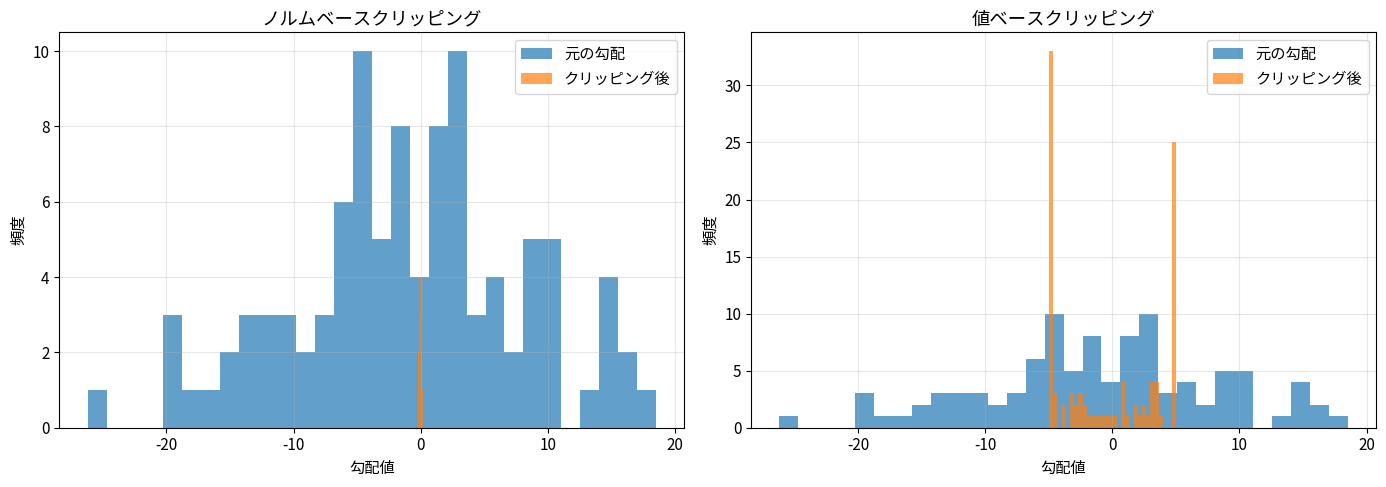
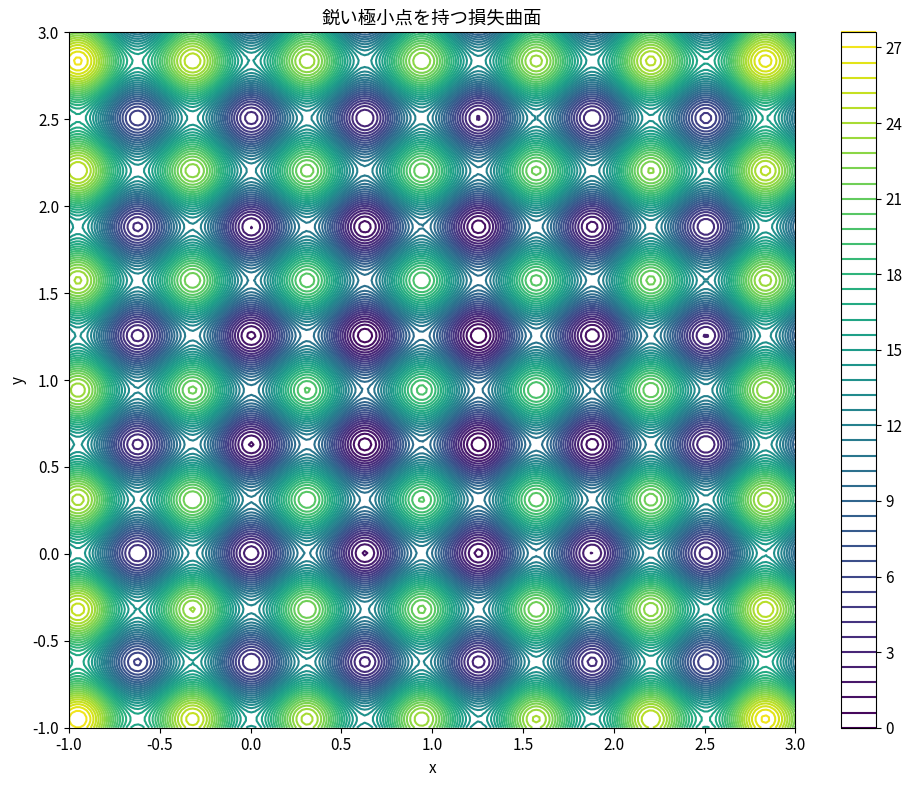
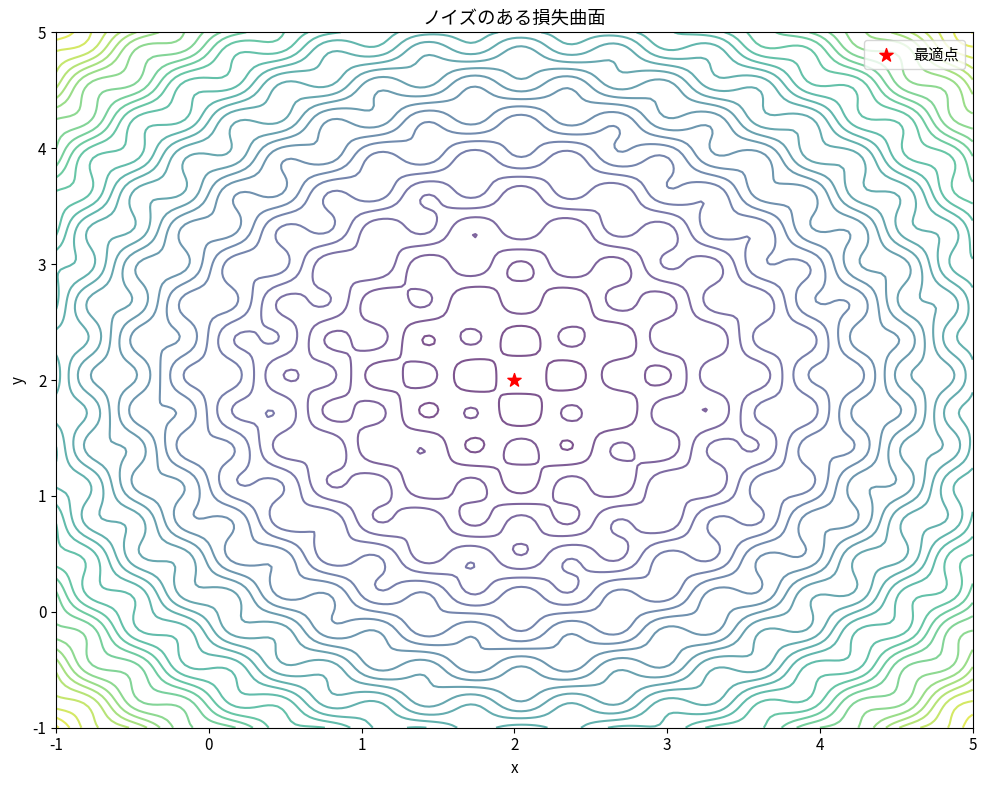

The matplotlib source for these figures, in order:
# 環境セットアップ
import numpy as np
import matplotlib.pyplot as plt
import warnings
warnings.filterwarnings('ignore')

plt.rcParams['font.family'] = ['Hiragino Sans', 'Arial Unicode MS', 'sans-serif']
plt.rcParams['axes.unicode_minus'] = False
plt.rcParams['figure.figsize'] = (10, 6)
plt.rcParams['font.size'] = 11

np.random.seed(42)

print("環境セットアップ完了")

def clip_grad_norm(gradients, max_norm=1.0):
    """
    勾配クリッピング（ノルムベース）
    
    Args:
        gradients: 勾配のリスト
        max_norm: 最大ノルム
    
    Returns:
        クリッピング後の勾配, 元のノルム
    """
    # 全勾配のノルムを計算
    total_norm = np.sqrt(sum(np.sum(g**2) for g in gradients))
    
    # クリッピング係数
    clip_coef = max_norm / (total_norm + 1e-6)
    
    if clip_coef < 1:
        gradients = [g * clip_coef for g in gradients]
    
    return gradients, total_norm


def clip_grad_value(gradients, clip_value=1.0):
    """
    勾配クリッピング（値ベース）
    各要素を [-clip_value, clip_value] にクリップ
    """
    return [np.clip(g, -clip_value, clip_value) for g in gradients]


# デモンストレーション
np.random.seed(42)

# 大きな勾配をシミュレート
gradients = [np.random.randn(100) * 10]  # ノルム約100

print(f"元の勾配ノルム: {np.linalg.norm(gradients[0]):.2f}")

# ノルムベースクリッピング
clipped_norm, original_norm = clip_grad_norm(gradients.copy(), max_norm=1.0)
print(f"クリッピング後のノルム: {np.linalg.norm(clipped_norm[0]):.2f}")

# 可視化
fig, axes = plt.subplots(1, 2, figsize=(14, 5))

axes[0].hist(gradients[0], bins=30, alpha=0.7, label='元の勾配')
axes[0].hist(clipped_norm[0], bins=30, alpha=0.7, label='クリッピング後')
axes[0].set_xlabel('勾配値')
axes[0].set_ylabel('頻度')
axes[0].set_title('ノルムベースクリッピング')
axes[0].legend()
axes[0].grid(True, alpha=0.3)

# 値ベースクリッピング
clipped_value = clip_grad_value(gradients.copy(), clip_value=5.0)
axes[1].hist(gradients[0], bins=30, alpha=0.7, label='元の勾配')
axes[1].hist(clipped_value[0], bins=30, alpha=0.7, label='クリッピング後')
axes[1].set_xlabel('勾配値')
axes[1].set_ylabel('頻度')
axes[1].set_title('値ベースクリッピング')
axes[1].legend()
axes[1].grid(True, alpha=0.3)

plt.tight_layout()
plt.show()

class SAM:
    """
    Sharpness-Aware Minimization
    
    1. 現在の勾配でε方向を計算
    2. θ+ε位置での勾配で更新
    """
    
    def __init__(self, base_optimizer, rho=0.05):
        """
        Args:
            base_optimizer: ベースのオプティマイザ（SGD, Adam等）
            rho: 摂動の大きさ
        """
        self.base_optimizer = base_optimizer
        self.rho = rho
    
    def first_step(self, params, gradients):
        """摂動を計算してパラメータに適用"""
        # 勾配ノルム
        grad_norm = np.sqrt(sum(np.sum(g**2) for g in gradients))
        
        # 摂動を計算
        self.e_w = [self.rho * g / (grad_norm + 1e-12) for g in gradients]
        
        # パラメータに摂動を加える
        for p, e in zip(params, self.e_w):
            p += e
    
    def second_step(self, params, gradients):
        """摂動を元に戻し、ベースオプティマイザで更新"""
        # 摂動を元に戻す
        for p, e in zip(params, self.e_w):
            p -= e
        
        # ベースオプティマイザで更新
        self.base_optimizer.update(params, gradients)


# SAMの効果を可視化

def sharp_loss(x, y):
    """鋭い極小点を持つ損失関数"""
    return (x - 1)**2 + 10 * np.sin(5 * x)**2 + (y - 1)**2 + 10 * np.sin(5 * y)**2

def sharp_loss_grad(x, y):
    dx = 2 * (x - 1) + 100 * np.sin(5 * x) * np.cos(5 * x)
    dy = 2 * (y - 1) + 100 * np.sin(5 * y) * np.cos(5 * y)
    return np.array([dx, dy])


# 損失曲面の可視化
x = np.linspace(-1, 3, 200)
y = np.linspace(-1, 3, 200)
X, Y = np.meshgrid(x, y)
Z = sharp_loss(X, Y)

fig, ax = plt.subplots(figsize=(10, 8))
contour = ax.contour(X, Y, Z, levels=50, cmap='viridis')
ax.set_xlabel('x')
ax.set_ylabel('y')
ax.set_title('鋭い極小点を持つ損失曲面')
plt.colorbar(contour)

plt.tight_layout()
plt.show()

print("【SAMの利点】")
print("- 平坦な極小点に収束しやすい")
print("- 汎化性能が向上")
print("- 計算コストは約2倍（2回の順伝播/逆伝播）")

class LARS:
    """
    Layer-wise Adaptive Rate Scaling
    
    大バッチ学習のための層ごとの学習率スケーリング
    """
    
    def __init__(self, lr=0.1, momentum=0.9, weight_decay=1e-4, trust_coef=0.001):
        self.lr = lr
        self.momentum = momentum
        self.weight_decay = weight_decay
        self.trust_coef = trust_coef
        self.velocities = {}
    
    def update(self, layer_params, layer_grads, layer_names):
        """
        Args:
            layer_params: 層ごとのパラメータのリスト
            layer_grads: 層ごとの勾配のリスト
            layer_names: 層の名前のリスト
        """
        for name, param, grad in zip(layer_names, layer_params, layer_grads):
            # 層ごとのノルム
            param_norm = np.linalg.norm(param)
            grad_norm = np.linalg.norm(grad)
            
            # 信頼比率（trust ratio）
            if param_norm > 0 and grad_norm > 0:
                local_lr = self.trust_coef * param_norm / (grad_norm + self.weight_decay * param_norm)
            else:
                local_lr = 1.0
            
            # Weight decay を加える
            grad = grad + self.weight_decay * param
            
            # Momentum
            if name not in self.velocities:
                self.velocities[name] = np.zeros_like(param)
            
            self.velocities[name] = self.momentum * self.velocities[name] + self.lr * local_lr * grad
            
            # パラメータ更新
            param -= self.velocities[name]


print("【LARSの用途】")
print("- 大規模なバッチサイズ（8192, 32768等）での学習")
print("- ImageNet学習の高速化（30分で学習完了等）")
print("")
print("【なぜ大バッチで問題が起きるか】")
print("- 学習率を線形にスケールすると発散")
print("- 層によって最適な学習率が異なる")
print("- LARSは各層の状態に応じて学習率を調整")

class LAMB:
    """
    Layer-wise Adaptive Moments for Batch training
    
    LARS + Adam
    """
    
    def __init__(self, lr=0.001, beta1=0.9, beta2=0.999, eps=1e-6, weight_decay=0.01):
        self.lr = lr
        self.beta1 = beta1
        self.beta2 = beta2
        self.eps = eps
        self.weight_decay = weight_decay
        self.m = {}
        self.v = {}
        self.t = 0
    
    def update(self, layer_params, layer_grads, layer_names):
        self.t += 1
        
        for name, param, grad in zip(layer_names, layer_params, layer_grads):
            # Adamのモーメント
            if name not in self.m:
                self.m[name] = np.zeros_like(param)
                self.v[name] = np.zeros_like(param)
            
            self.m[name] = self.beta1 * self.m[name] + (1 - self.beta1) * grad
            self.v[name] = self.beta2 * self.v[name] + (1 - self.beta2) * grad ** 2
            
            m_hat = self.m[name] / (1 - self.beta1 ** self.t)
            v_hat = self.v[name] / (1 - self.beta2 ** self.t)
            
            # Adam更新 + Weight Decay
            r = m_hat / (np.sqrt(v_hat) + self.eps) + self.weight_decay * param
            
            # 層ごとの信頼比率
            param_norm = np.linalg.norm(param)
            r_norm = np.linalg.norm(r)
            
            if param_norm > 0 and r_norm > 0:
                trust_ratio = param_norm / r_norm
            else:
                trust_ratio = 1.0
            
            # パラメータ更新
            param -= self.lr * trust_ratio * r


print("【LAMBの用途】")
print("- BERT, GPTなどの大規模言語モデルの学習")
print("- バッチサイズ 64K 以上での学習")
print("")
print("【LARS vs LAMB】")
print("- LARS: SGD + Momentum ベース → 画像分類向け")
print("- LAMB: Adam ベース → NLP/Transformer向け")

class Lookahead:
    """
    Lookahead Optimizer
    
    速い重みθと遅い重みφを維持
    """
    
    def __init__(self, base_optimizer, k=5, alpha=0.5):
        """
        Args:
            base_optimizer: 内部ループのオプティマイザ
            k: 内部ループの回数
            alpha: 補間係数
        """
        self.base_optimizer = base_optimizer
        self.k = k
        self.alpha = alpha
        self.step_counter = 0
        self.slow_params = None
    
    def update(self, params, gradients):
        # 初期化
        if self.slow_params is None:
            self.slow_params = [p.copy() for p in params]
        
        # ベースオプティマイザで更新（内部ループ）
        self.base_optimizer.update(params, gradients)
        
        self.step_counter += 1
        
        # k回ごとに遅い重みを更新（外部ループ）
        if self.step_counter % self.k == 0:
            for slow_p, fast_p in zip(self.slow_params, params):
                # 遅い重みを速い重みの方向に補間
                slow_p += self.alpha * (fast_p - slow_p)
                # 速い重みを遅い重みにリセット
                fast_p[:] = slow_p


# Lookaheadの効果を可視化

def noisy_loss(x, y):
    return (x - 2)**2 + (y - 2)**2 + 0.5 * np.sin(10 * x) * np.sin(10 * y)

def noisy_loss_grad(x, y):
    dx = 2 * (x - 2) + 5 * np.cos(10 * x) * np.sin(10 * y)
    dy = 2 * (y - 2) + 5 * np.sin(10 * x) * np.cos(10 * y)
    return np.array([dx, dy])


# 等高線
x = np.linspace(-1, 5, 200)
y = np.linspace(-1, 5, 200)
X, Y = np.meshgrid(x, y)
Z = noisy_loss(X, Y)

fig, ax = plt.subplots(figsize=(10, 8))
contour = ax.contour(X, Y, Z, levels=30, cmap='viridis', alpha=0.7)
ax.scatter([2], [2], color='red', s=100, marker='*', zorder=5, label='最適点')
ax.set_xlabel('x')
ax.set_ylabel('y')
ax.set_title('ノイズのある損失曲面')
ax.legend()

plt.tight_layout()
plt.show()

print("【Lookaheadの利点】")
print("- 学習の安定化")
print("- 過度な振動の抑制")
print("- 任意のベースオプティマイザと組み合わせ可能")

class GradientAccumulator:
    """
    勾配累積
    
    小さなバッチの勾配を累積し、一定回数後に更新
    """
    
    def __init__(self, optimizer, accumulation_steps=4):
        self.optimizer = optimizer
        self.accumulation_steps = accumulation_steps
        self.accumulated_grads = None
        self.step_counter = 0
    
    def step(self, params, gradients):
        # 勾配を累積
        if self.accumulated_grads is None:
            self.accumulated_grads = [np.zeros_like(g) for g in gradients]
        
        for acc_g, g in zip(self.accumulated_grads, gradients):
            acc_g += g / self.accumulation_steps
        
        self.step_counter += 1
        
        # accumulation_steps回ごとに実際に更新
        if self.step_counter % self.accumulation_steps == 0:
            self.optimizer.update(params, self.accumulated_grads)
            self.accumulated_grads = None
            return True  # 更新が行われた
        
        return False  # 累積中


print("【Gradient Accumulationの使い方】")
print("")
print("例: 目標バッチサイズ 256、GPU メモリで 64 しか入らない場合")
print("")
print("accumulation_steps = 256 // 64 = 4")
print("")
print("for i, (x, y) in enumerate(dataloader):  # batch_size=64")
print("    loss = model(x, y)")
print("    loss.backward()  # 勾配を計算")
print("    ")
print("    if (i + 1) % 4 == 0:  # 4回ごとに更新")
print("        optimizer.step()")
print("        optimizer.zero_grad()")
print("")
print("→ 実効バッチサイズ: 64 × 4 = 256")

print("【混合精度学習のメリット】")
print("")
print("1. メモリ使用量の削減")
print("   - FP16は FP32 の半分のメモリ")
print("   - より大きなバッチサイズが可能")
print("")
print("2. 計算速度の向上")
print("   - Tensor Cores（NVIDIA GPU）による高速化")
print("   - 最大2-3倍のスピードアップ")
print("")
print("3. 注意点")
print("   - 勾配のアンダーフロー → Loss Scaling で対処")
print("   - 精度の損失 → マスターウェイトをFP32で維持")
print("")
print("-" * 50)
print("")
print("【Loss Scaling】")
print("")
print("1. 損失を大きな値でスケール: loss_scaled = loss * scale")
print("2. 逆伝播")
print("3. 勾配を元に戻す: grad = grad / scale")
print("4. 更新")
print("")
print("→ 小さな勾配がアンダーフローするのを防ぐ")

# 演習 8.1: 解答欄

# TODO: SAMの完全な実装とテスト

pass

# 演習 8.2: 解答欄

# TODO: Ranger = Lookahead(RAdam) の実装

pass